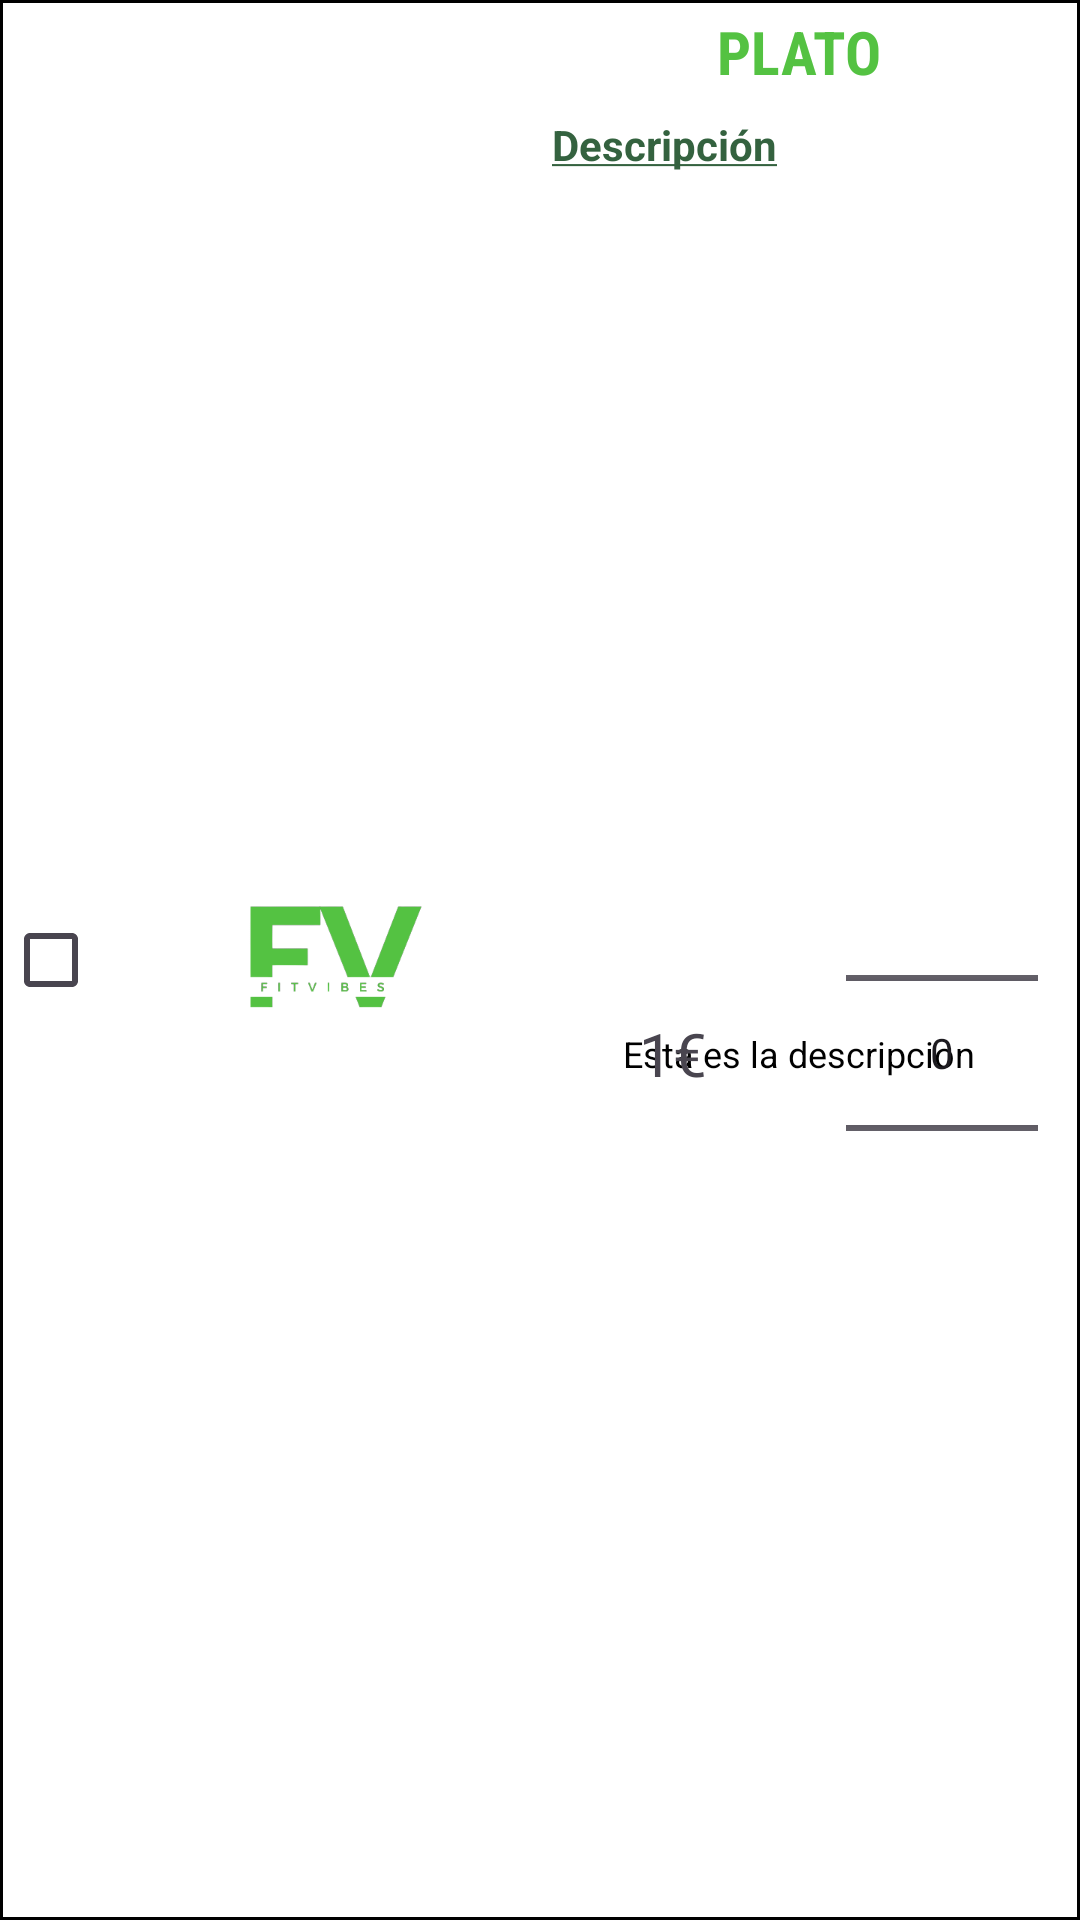

Android layout source for this screen:
<!-- AndroidManifest.xml: application theme Theme.Reto1 -->
<!-- res/layout/layout_plato.xml -->
<?xml version="1.0" encoding="utf-8"?>
<LinearLayout xmlns:android="http://schemas.android.com/apk/res/android"
    xmlns:app="http://schemas.android.com/apk/res-auto"
    android:layout_width="match_parent"
    android:layout_height="150dp"
    android:layout_marginBottom="@dimen/space_height"
    android:background="@color/black"
    android:orientation="horizontal"
    android:padding="1dp">

    <CheckBox
        android:id="@+id/checkBox"
        android:layout_width="wrap_content"
        android:layout_height="match_parent"
        android:background="@color/white" />

    <ImageView
        android:id="@+id/imgPlatoLayout"
        android:layout_width="125dp"
        android:layout_height="match_parent"
        android:background="@color/white"
        android:src="@drawable/logotransparente" />

    <LinearLayout
        android:layout_width="0dp"
        android:layout_height="match_parent"
        android:layout_weight="1"
        android:background="@color/white"
        android:orientation="vertical">

        <TextView
            android:id="@+id/txtNombrePlato"
            style="@style/TituloEstilo"
            android:layout_width="match_parent"
            android:layout_height="wrap_content"
            android:layout_margin="2.5dp"
            android:gravity="center"
            android:text="@string/plato"
            android:textColor="@color/light_green"
            android:textSize="20sp" />

        <LinearLayout
            android:layout_width="match_parent"
            android:layout_height="wrap_content"
            android:orientation="horizontal">

            <TextView
                android:id="@+id/txtDescripcionPlato"
                android:layout_width="wrap_content"
                android:layout_height="wrap_content"
                android:layout_gravity="center"
                android:layout_weight="1"
                android:gravity="left|center_vertical"
                android:paddingStart="10dp"
                android:text="@string/descripcion"
                android:textColor="@color/dark_green"
                android:textStyle="bold" />

            <Space
                android:layout_width="wrap_content"
                android:layout_height="30dp"
                android:layout_weight="1" />

            <ImageView
                android:id="@+id/imageView5"
                android:layout_width="50dp"
                android:layout_height="match_parent"
                android:src="@drawable/x" />

        </LinearLayout>

        <androidx.cardview.widget.CardView
            android:layout_width="match_parent"
            android:layout_height="match_parent"
            android:background="@color/cardview_dark_background"
            app:cardBackgroundColor="@color/color_transparent"
            app:cardElevation="0dp">

            <TextView
                android:id="@+id/txtDescripcionPlatoPedidos"
                android:layout_width="match_parent"
                android:layout_height="match_parent"
                android:gravity="center"
                android:padding="2dp"
                android:text="Esta es la descripcion"
                android:textColor="@android:color/black"
                android:textSize="12sp" />

            <LinearLayout
                android:id="@+id/layoutMostrarPrecioCantidad"
                android:layout_width="match_parent"
                android:layout_height="match_parent"
                android:gravity="center"
                android:orientation="horizontal">

                <TextView
                    android:id="@+id/txtPrecioPlatoPedidos"
                    android:layout_width="75dp"
                    android:layout_height="match_parent"
                    android:gravity="center"
                    android:text="1€"
                    android:textSize="20sp" />

                <NumberPicker
                    android:id="@+id/numberPicker"
                    android:layout_width="wrap_content"
                    android:layout_height="wrap_content"
                    android:layout_centerInParent="true"
                    android:layout_marginLeft="@dimen/space_height" />

            </LinearLayout>
        </androidx.cardview.widget.CardView>

    </LinearLayout>

</LinearLayout>
<!-- resources referenced by this layout -->
<resources>
  <color name="black">#FF000000</color>
  <color name="color_transparent">#00FFFFFF</color>
  <color name="dark_green">#34623F</color>
  <color name="light_green">#54C242</color>
  <color name="white">#FFFFFFFF</color>
  <dimen name="space_height">20dp</dimen>
  <!-- drawable logotransparente: png bitmap (drawable, 12833 bytes) -->
  <string name="descripcion"><u>Descripción</u></string>
  <string name="plato">PLATO</string>
  <style name="TituloEstilo">
          <item name="android:textSize">24sp</item> 
          <item name="android:textStyle">bold</item> 
          <item name="android:fontFamily">sans-serif-condensed</item> 
      </style>
  <style name="Theme.Reto1" parent="Base.Theme.Reto1" />
  <style name="Base.Theme.Reto1" parent="Theme.Material3.DayNight.NoActionBar">
          
          <item name="colorPrimary">@color/light_green</item>
          <item name="colorPrimaryVariant">@color/light_green</item>
  
      </style>
</resources>
